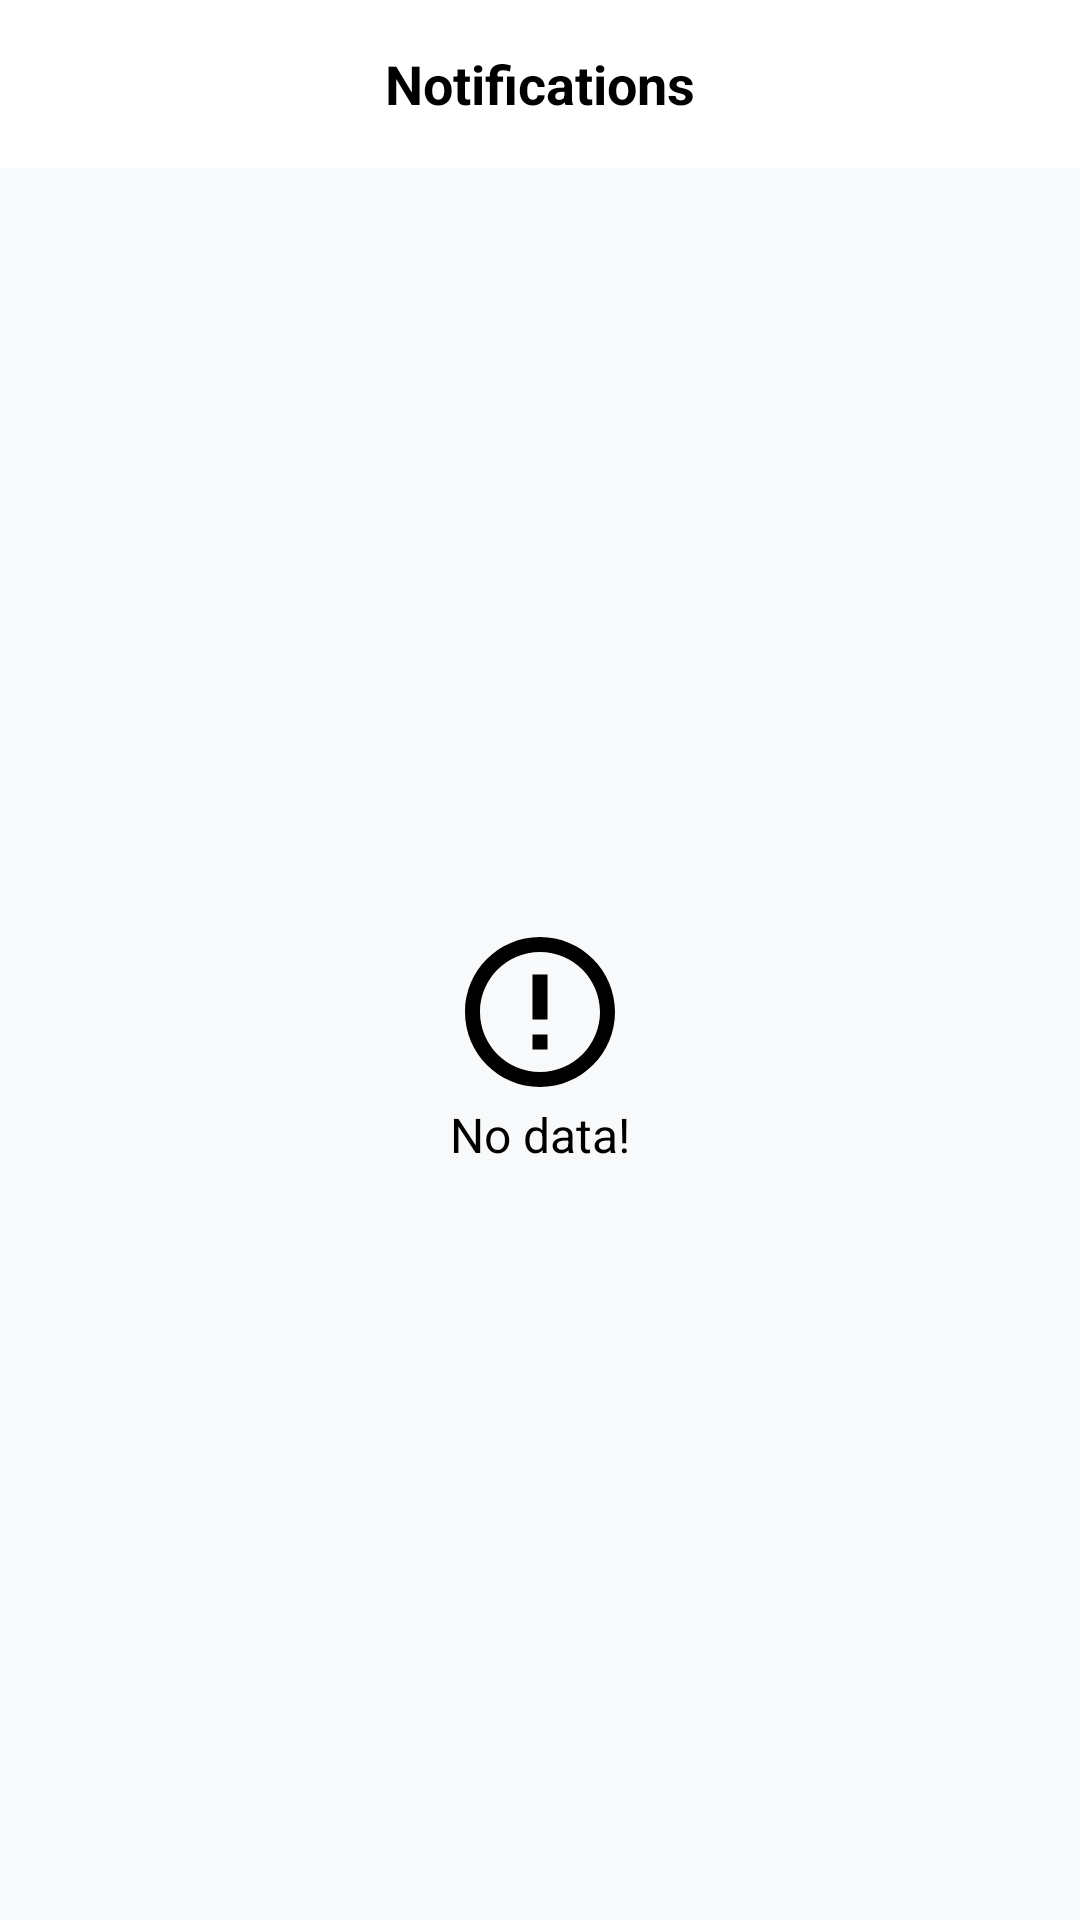

Write the Android layout XML for this screen, with the resource values it uses.
<!-- AndroidManifest.xml: application theme Theme.TheNewQuotes -->
<!-- res/layout/activity_notifications.xml -->
<?xml version="1.0" encoding="utf-8"?>
<androidx.constraintlayout.widget.ConstraintLayout xmlns:android="http://schemas.android.com/apk/res/android"
    xmlns:app="http://schemas.android.com/apk/res-auto"
    xmlns:tools="http://schemas.android.com/tools"
    android:layout_width="match_parent"
    android:layout_height="match_parent"
    tools:context=".ui.NotificationsActivity"
    android:background="@color/bg_color_1">




    <androidx.appcompat.widget.Toolbar
        android:id="@+id/notifications_toolbar"
        android:layout_width="match_parent"
        android:layout_height="?actionBarSize"
        android:background="@color/toolbar_color"
        app:layout_constraintEnd_toEndOf="parent"
        app:layout_constraintStart_toStartOf="parent"
        app:layout_constraintTop_toTopOf="parent">
        <TextView
            android:layout_width="wrap_content"
            android:layout_height="wrap_content"
            android:text="Notifications"
            android:textSize="18sp"
            android:textColor="@color/text_color_1"
            android:textStyle="bold"
            android:layout_gravity="center"/>
    </androidx.appcompat.widget.Toolbar>

    <androidx.recyclerview.widget.RecyclerView
        android:id="@+id/notificationsRv"
        android:layout_width="0dp"
        android:layout_height="0dp"
        app:layout_constraintBottom_toBottomOf="parent"
        app:layout_constraintEnd_toEndOf="parent"
        app:layout_constraintStart_toStartOf="parent"
        app:layout_constraintTop_toBottomOf="@+id/notifications_toolbar" />

    <LinearLayout
        android:id="@+id/nodata_LL"
        android:layout_width="wrap_content"
        android:layout_height="wrap_content"
        android:orientation="vertical"
        android:visibility="visible"
        app:layout_constraintBottom_toBottomOf="parent"
        app:layout_constraintEnd_toEndOf="parent"
        app:layout_constraintStart_toStartOf="parent"
        app:layout_constraintTop_toBottomOf="@+id/notifications_toolbar">

        <ImageView
            android:layout_width="60dp"
            android:layout_height="60dp"

            android:src="@drawable/baseline_error_outline_black_24dp" />

        <TextView
            android:layout_width="match_parent"
            android:layout_height="match_parent"
            android:text="No data!"
            android:textSize="16sp"
            android:textColor="@color/text_color_1"
            android:autoSizeTextType="uniform"
            android:gravity="center"/>

    </LinearLayout>

</androidx.constraintlayout.widget.ConstraintLayout>
<!-- resources referenced by this layout -->
<resources>
  <color name="bg_color_1">#f8f9fa</color>
  <color name="text_color_1">#000000</color>
  <color name="toolbar_color">#FFFFFF</color>
  <!-- drawable baseline_error_outline_black_24dp (drawable) -->
  <?xml version="1.0" encoding="UTF-8" standalone="no"?>
  <vector xmlns:android="http://schemas.android.com/apk/res/android" android:height="24dp" android:tint="@color/text_color_1" android:viewportHeight="24.0" android:viewportWidth="24.0" android:width="24dp">
        
      <path android:fillColor="@android:color/white" android:pathData="M11,15h2v2h-2zM11,7h2v6h-2zM11.99,2C6.47,2 2,6.48 2,12s4.47,10 9.99,10C17.52,22 22,17.52 22,12S17.52,2 11.99,2zM12,20c-4.42,0 -8,-3.58 -8,-8s3.58,-8 8,-8 8,3.58 8,8 -3.58,8 -8,8z"/>
      
  </vector>
  <style name="Theme.TheNewQuotes" parent="Theme.AppCompat.DayNight.NoActionBar">
          
          <item name="colorPrimary">@color/purple_500</item>
          <item name="colorPrimaryVariant">@color/purple_700</item>
          <item name="colorOnPrimary">@color/white</item>
          
          <item name="colorSecondary">@color/teal_200</item>
          <item name="colorSecondaryVariant">@color/teal_700</item>
          <item name="colorOnSecondary">@color/black</item>
          
          <item name="android:statusBarColor" tools:targetApi="l">?attr/colorPrimaryVariant</item>
          
      </style>
  <color name="purple_500">#FF6200EE</color>
  <color name="purple_700">#FF3700B3</color>
  <color name="white">#FFFFFFFF</color>
  <color name="teal_200">#FF03DAC5</color>
  <color name="teal_700">#FF018786</color>
  <color name="black">#FF000000</color>
</resources>
